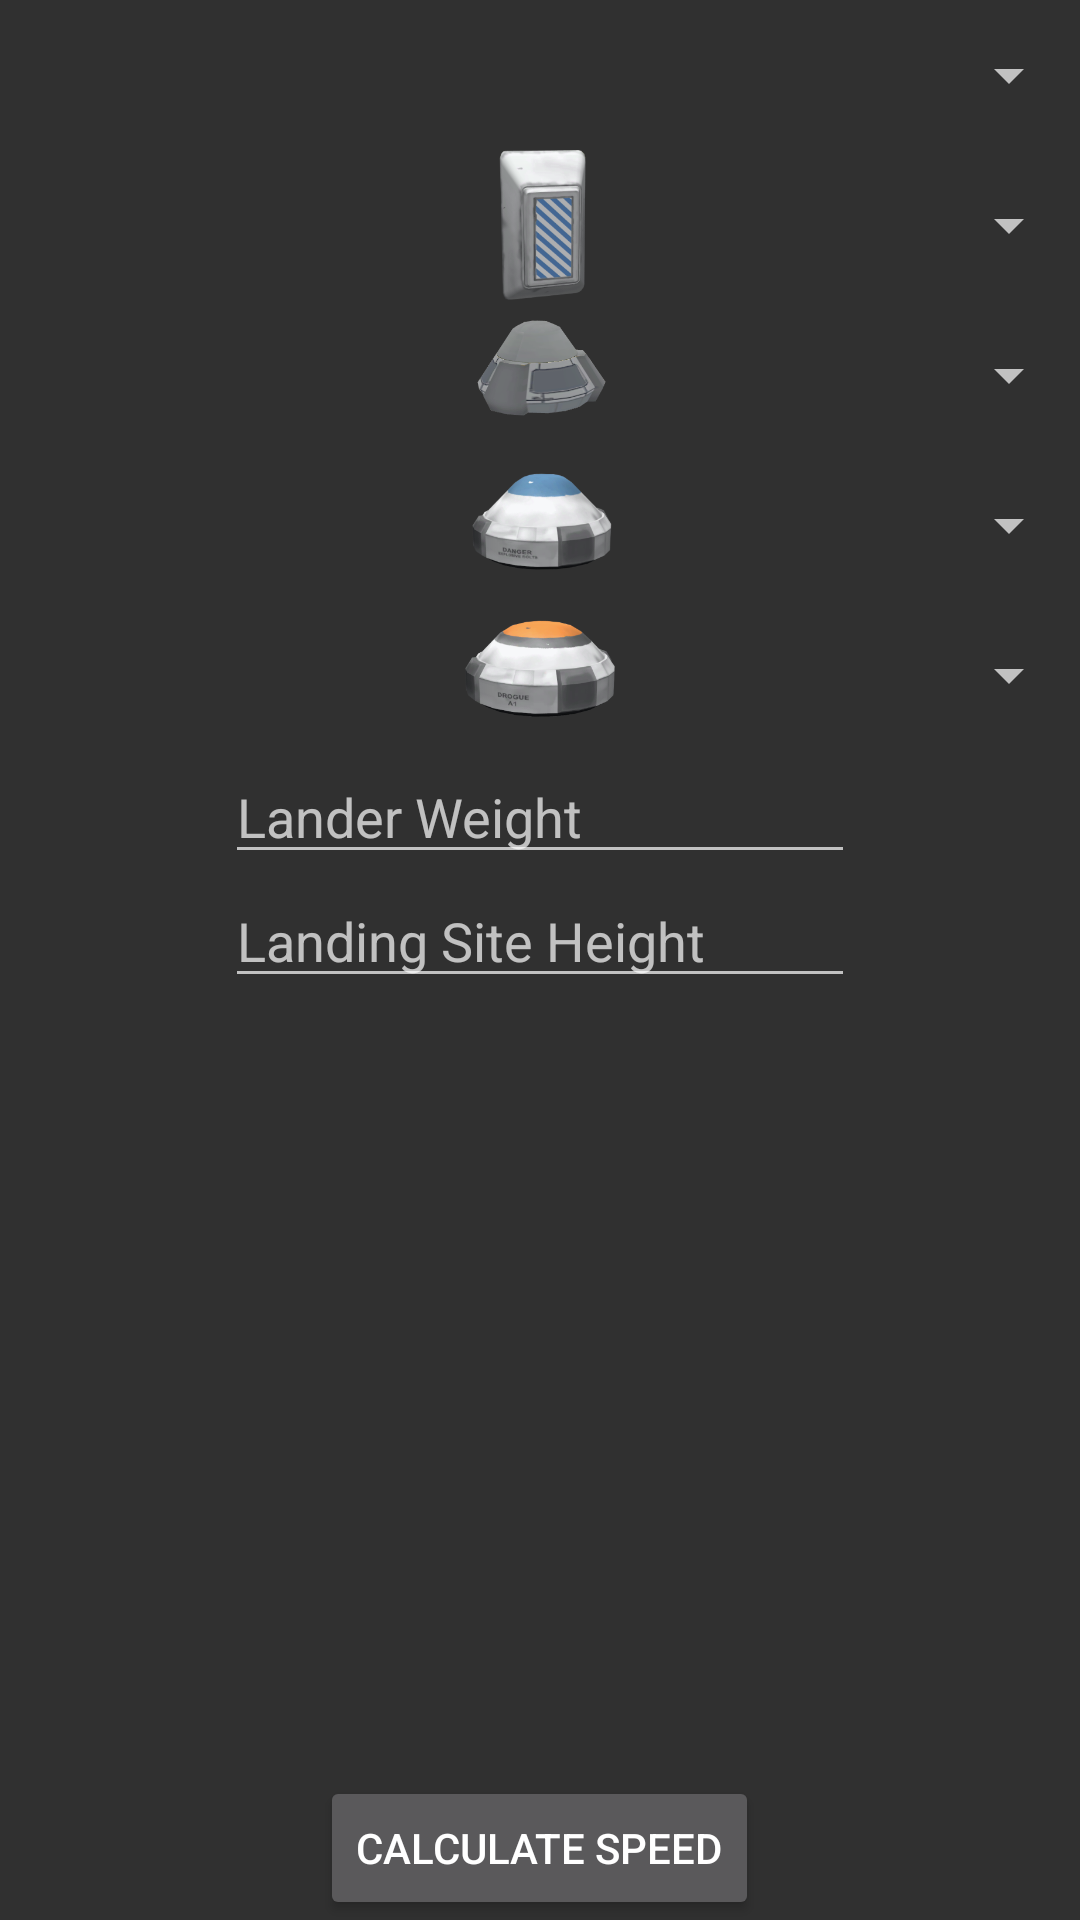

The Android layout XML behind this screen, and the referenced resources:
<!-- AndroidManifest.xml: application theme Theme.AppCompat -->
<!-- res/layout/activity_paracalc.xml -->
<RelativeLayout xmlns:android="http://schemas.android.com/apk/res/android"
    xmlns:tools="http://schemas.android.com/tools" android:layout_width="match_parent"
    android:layout_height="match_parent" android:paddingLeft="@dimen/activity_horizontal_margin"
    android:paddingRight="@dimen/activity_horizontal_margin"
    android:paddingTop="@dimen/activity_vertical_margin"
    android:paddingBottom="@dimen/activity_vertical_margin"
    tools:context="com.android.eric.kerbal.paracalc"
    android:orientation="vertical">

    <Spinner
        android:minHeight="50dp"

        android:layout_width="match_parent"
        android:layout_height="wrap_content"
        android:id="@+id/planetspinner"
        android:spinnerMode="dropdown"
        android:layout_alignParentStart="true" />

    <Spinner
        android:minHeight="50dp"
        android:layout_width="match_parent"
        android:layout_height="wrap_content"
        android:id="@+id/mk16spinner"
        android:spinnerMode="dropdown"
        android:layout_below="@+id/mk2spinner"
        android:layout_alignParentStart="true" />

    <Spinner
        android:minHeight="50dp"
        android:layout_width="wrap_content"
        android:layout_height="wrap_content"
        android:id="@+id/mk16xlspinner"
        android:spinnerMode="dropdown"
        android:layout_below="@+id/mk16spinner"
        android:layout_alignParentStart="true"
        android:layout_alignParentEnd="true" />

    <Spinner
        android:minHeight="50dp"
        android:layout_width="match_parent"
        android:layout_height="wrap_content"
        android:id="@+id/mk25spinner"
        android:spinnerMode="dropdown"
        android:layout_below="@+id/mk16xlspinner"
        android:layout_alignParentStart="true" />

    <Spinner
        android:minHeight="50dp"
        android:layout_width="match_parent"
        android:layout_height="wrap_content"
        android:id="@+id/mk2spinner"
        android:layout_gravity="center_horizontal"
        android:spinnerMode="dropdown"
        android:layout_below="@+id/planetspinner"
        android:layout_alignParentEnd="true" />

    <ImageView
        android:layout_width="wrap_content"
        android:layout_height="wrap_content"
        android:id="@+id/imageView"
        android:src="@drawable/mk25"
        android:layout_alignParentStart="true"
        android:layout_alignBottom="@+id/mk25spinner"
        android:layout_below="@+id/mk16xlspinner"
        android:layout_alignEnd="@+id/mk16xlspinner" />

    <ImageView
        android:layout_width="wrap_content"
        android:layout_height="wrap_content"
        android:id="@+id/imageView2"
        android:layout_below="@+id/planetspinner"
        android:layout_alignParentStart="true"
        android:src="@drawable/mk2"
        android:layout_above="@+id/mk16spinner"
        android:layout_alignEnd="@+id/planetspinner" />

    <ImageView
        android:layout_width="wrap_content"
        android:layout_height="wrap_content"
        android:id="@+id/imageView3"
        android:layout_below="@+id/mk2spinner"
        android:layout_alignParentStart="true"
        android:src="@drawable/mk16"
        android:layout_alignEnd="@+id/mk16spinner"
        android:layout_above="@+id/mk16xlspinner" />

    <ImageView
        android:layout_width="wrap_content"
        android:layout_height="wrap_content"
        android:id="@+id/imageView4"
        android:layout_below="@+id/mk16spinner"
        android:layout_alignParentStart="true"
        android:src="@drawable/mk16xl"
        android:layout_above="@+id/mk25spinner"
        android:layout_alignEnd="@+id/mk16xlspinner" />

    <EditText
        android:hint="Lander Weight"
        android:layout_width="wrap_content"
        android:layout_height="wrap_content"
        android:inputType="numberDecimal"
        android:ems="10"
        android:id="@+id/weightedit"
        android:layout_below="@+id/mk25spinner"
        android:layout_alignStart="@+id/altitude" />

    <Button
        android:onClick="paracalced"
        android:layout_width="wrap_content"
        android:layout_height="wrap_content"
        android:text="CALCULATE SPEED"
        android:id="@+id/button"
        android:layout_alignParentBottom="true"
        android:layout_centerHorizontal="true" />

    <EditText
        android:hint="Landing Site Height"
        android:layout_width="wrap_content"
        android:layout_height="wrap_content"
        android:inputType="numberDecimal"
        android:ems="10"
        android:id="@+id/altitude"
        android:layout_below="@+id/weightedit"
        android:layout_centerHorizontal="true" />

</RelativeLayout>
<!-- resources referenced by this layout -->
<resources>
  <!-- drawable mk16: png bitmap (drawable, 50164 bytes) -->
  <!-- drawable mk16xl: png bitmap (drawable, 53483 bytes) -->
  <!-- drawable mk2: png bitmap (drawable, 58394 bytes) -->
  <!-- drawable mk25: png bitmap (drawable, 55943 bytes) -->
</resources>
